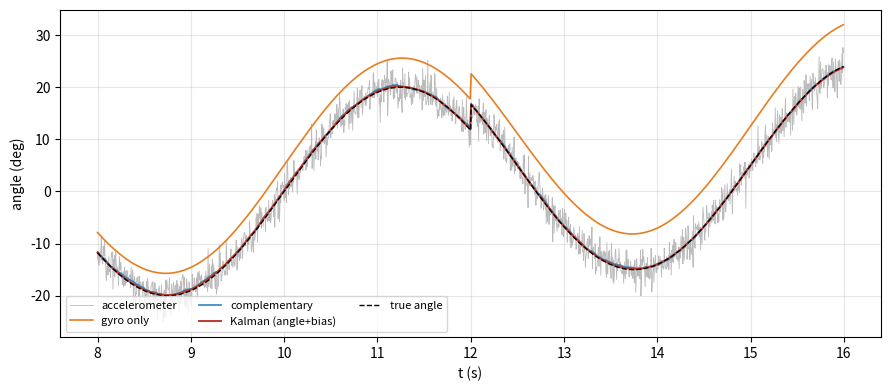

Source code (Python):
import numpy as np, matplotlib; matplotlib.use('Agg'); import matplotlib.pyplot as plt
rng=np.random.default_rng(1)
dt=0.005; T=20; n=int(T/dt); t=np.arange(n)*dt
true=20*np.sin(2*np.pi*0.2*t)*(t>2)+5*(t>12)
rate=np.gradient(true,dt)
bias=0.5; gyro=rate+bias+rng.normal(0,0.3,n)
acc=true+rng.normal(0,2.0,n)
# gyro only
g=np.cumsum(gyro)*dt
# complementary
c=np.zeros(n); a=0.98
for k in range(1,n): c[k]=a*(c[k-1]+gyro[k]*dt)+(1-a)*acc[k]
# 2-state Kalman: x=[angle,bias]
Qa,Qb,R=0.001,0.003,4.0
x=np.zeros(2); P=np.eye(2); kf=np.zeros(n); bb=np.zeros(n)
for k in range(n):
    # predict
    x[0]+=dt*(gyro[k]-x[1])
    P00,P01,P10,P11=P[0,0],P[0,1],P[1,0],P[1,1]
    P[0,0]+=dt*(dt*P11-P01-P10+Qa)
    P[0,1]-=dt*P11; P[1,0]-=dt*P11; P[1,1]+=Qb*dt
    # update
    y=acc[k]-x[0]; S=P[0,0]+R; K=np.array([P[0,0]/S,P[1,0]/S])
    x+=K*y
    P00,P01=P[0,0],P[0,1]
    P[0,0]-=K[0]*P00; P[0,1]-=K[0]*P01; P[1,0]-=K[1]*P00; P[1,1]-=K[1]*P01
    kf[k]=x[0]; bb[k]=x[1]
rms=lambda e:np.sqrt(np.mean(e[n//4:]**2))
print('acc',rms(acc-true),'gyro',rms(g-true),'comp',rms(c-true),'kf',rms(kf-true),'bias est',bb[-1])
fig,ax=plt.subplots(figsize=(9,4),dpi=170)
s=slice(int(8/dt),int(16/dt))
ax.plot(t[s],acc[s],color='#bbb',lw=.6,label='accelerometer')
ax.plot(t[s],g[s],color='#e67e22',lw=1.2,label='gyro only')
ax.plot(t[s],c[s],color='#2e86c1',lw=1.2,label='complementary')
ax.plot(t[s],kf[s],color='#c0392b',lw=1.4,label='Kalman (angle+bias)')
ax.plot(t[s],true[s],'k--',lw=1,label='true angle')
ax.set_xlabel('t (s)'); ax.set_ylabel('angle (deg)'); ax.legend(fontsize=8,ncol=3,loc='lower left'); ax.grid(alpha=.3)
plt.tight_layout(); plt.savefig('kf_compare.png')
